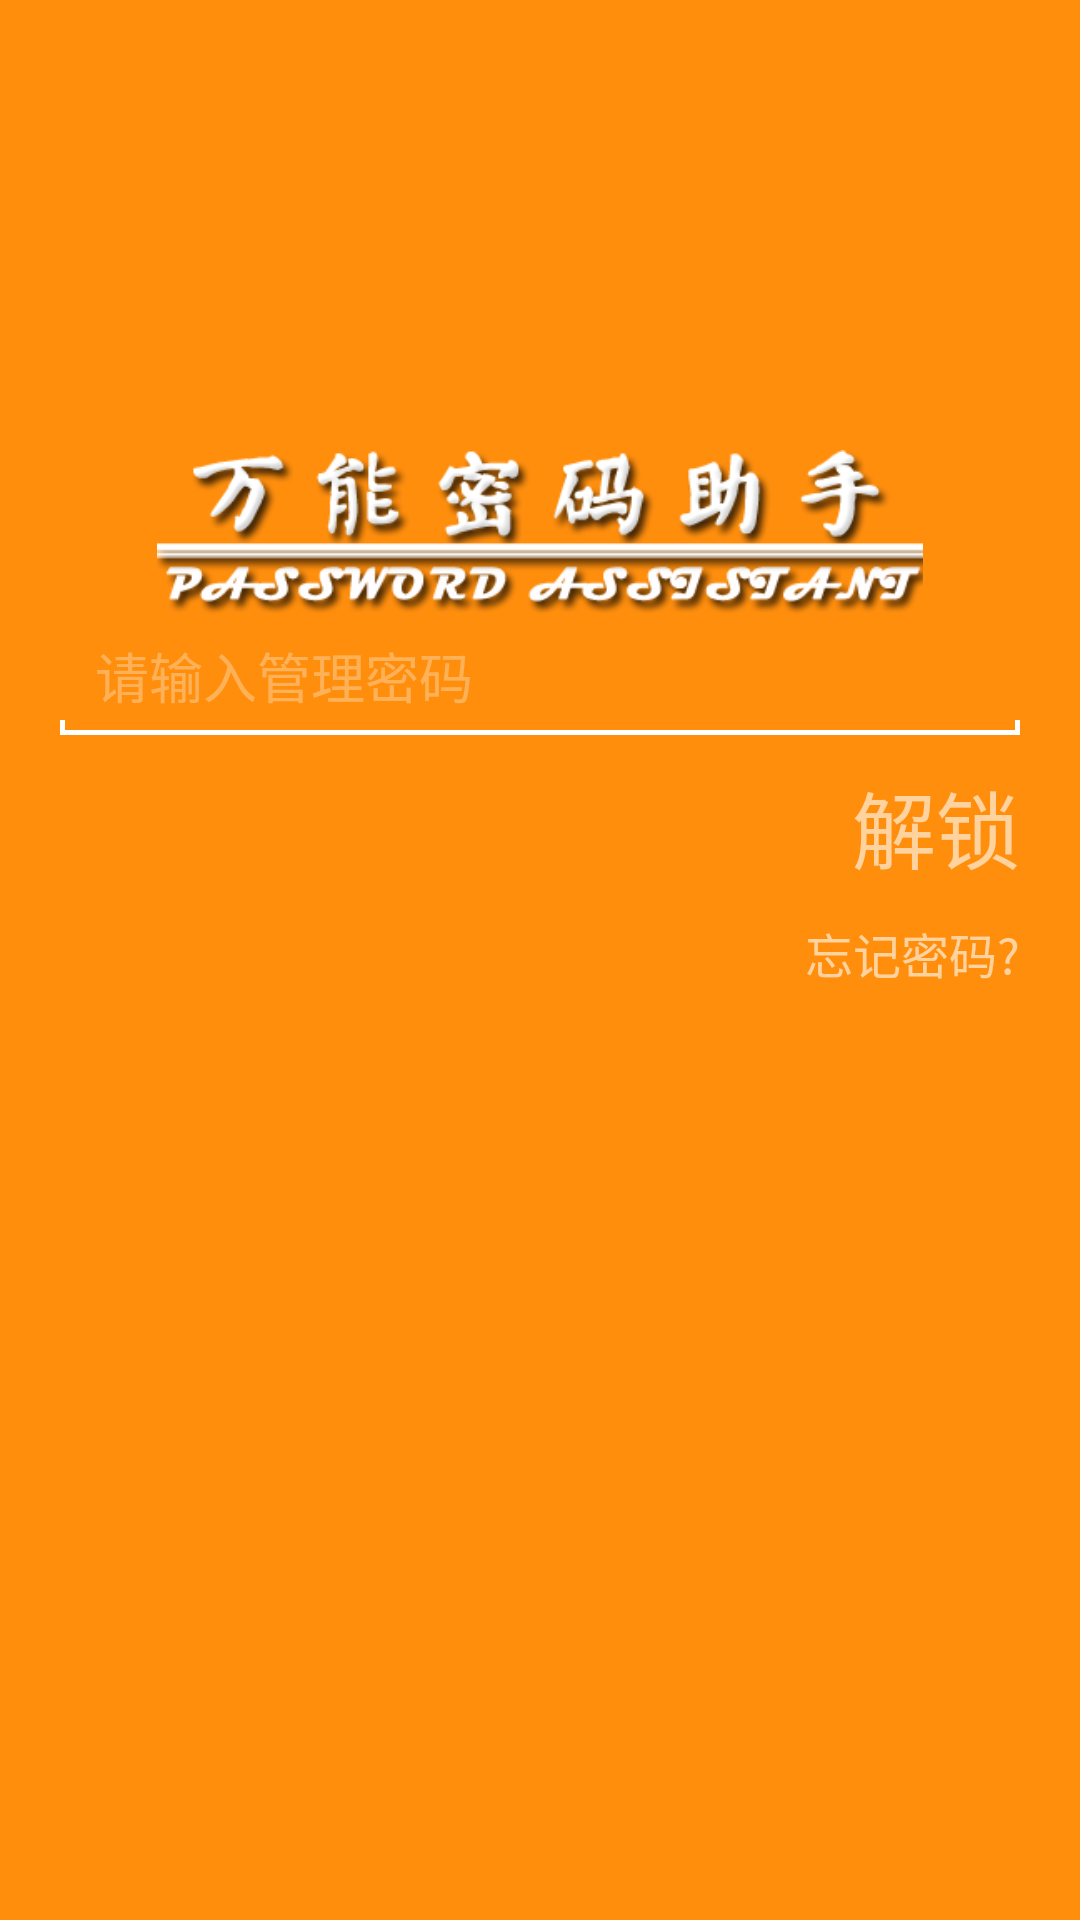

Reconstruct the res/layout file that produces this screen, plus the resources it refers to.
<!-- AndroidManifest.xml: application theme noAnimTheme -->
<!-- res/layout/new_entry_page.xml -->
<?xml version="1.0" encoding="utf-8"?>
<LinearLayout android:orientation="vertical" android:background="#ffff8e0d" android:layout_width="fill_parent" android:layout_height="fill_parent"
  xmlns:android="http://schemas.android.com/apk/res/android">
    <ScrollView android:id="@id/scrollView1" android:layout_width="fill_parent" android:layout_height="fill_parent">
        <RelativeLayout android:id="@id/relativeLayout1" android:background="#ffff8e0d" android:layout_width="fill_parent" android:layout_height="fill_parent"
          xmlns:android="http://schemas.android.com/apk/res/android">
            <LinearLayout android:orientation="vertical" android:id="@id/linearLayout_content" android:paddingBottom="20.0dip" android:layout_width="fill_parent" android:layout_height="wrap_content" android:layout_marginLeft="20.0dip" android:layout_marginRight="20.0dip" android:layout_below="@id/imageView1">
                <RelativeLayout android:layout_width="fill_parent" android:layout_height="35.0dip" android:layout_marginTop="5.0dip">
                    <View android:background="#ffffffff" android:layout_width="fill_parent" android:layout_height="5.0dip" android:layout_alignParentBottom="true" />
                    <EditText android:textColor="#ffffffff" android:textColorHint="#50ffffff" android:id="@id/txt_master_key" android:background="#ffff8e0d" android:paddingLeft="10.0dip" android:paddingTop="5.0dip" android:paddingRight="10.0dip" android:paddingBottom="5.0dip" android:layout_width="fill_parent" android:layout_height="fill_parent" android:layout_margin="1.5dip" android:hint="请输入管理密码" android:singleLine="true" android:layout_alignParentTop="true" android:layout_centerHorizontal="true" android:inputType="textPassword" />
                </RelativeLayout>
                <LinearLayout android:gravity="right" android:orientation="horizontal" android:background="@null" android:layout_width="fill_parent" android:layout_height="wrap_content" android:layout_marginTop="10.0dip" android:weightSum="2.0">
                    <TextView android:textSize="28.0sp" android:textColor="@color/textview_style_white" android:id="@id/btn_unblock" android:clickable="true" android:layout_width="wrap_content" android:layout_height="wrap_content" android:text="解锁" android:onClick="btnUnlock" />
                </LinearLayout>
                <LinearLayout android:orientation="horizontal" android:id="@id/linearLayout_inner" android:layout_width="fill_parent" android:layout_height="wrap_content" android:layout_marginTop="10.0dip">
                    <TextView android:textSize="16.0dip" android:textColor="@color/textview_style_white" android:gravity="right" android:id="@id/txt_forgot_master_key" android:clickable="true" android:layout_width="fill_parent" android:layout_height="wrap_content" android:text="忘记密码?" android:onClick="forgotPassword" />
                </LinearLayout>
            </LinearLayout>
            <ImageView android:id="@id/imageView1" android:layout_width="wrap_content" android:layout_height="55.0dip" android:layout_marginTop="150.0dip" android:src="@drawable/pp_text_shadow" android:layout_alignParentLeft="true" android:layout_alignParentRight="true" />
        </RelativeLayout>
    </ScrollView>
</LinearLayout>
<!-- resources referenced by this layout -->
<resources>
  <!-- drawable pp_text_shadow: png bitmap (drawable-hdpi, 41544 bytes) -->
  <style name="noAnimTheme" parent="@android:style/Theme">
          <item name="android:windowNoTitle">true</item>
          <item name="android:windowAnimationStyle">@null</item>
      </style>
</resources>
